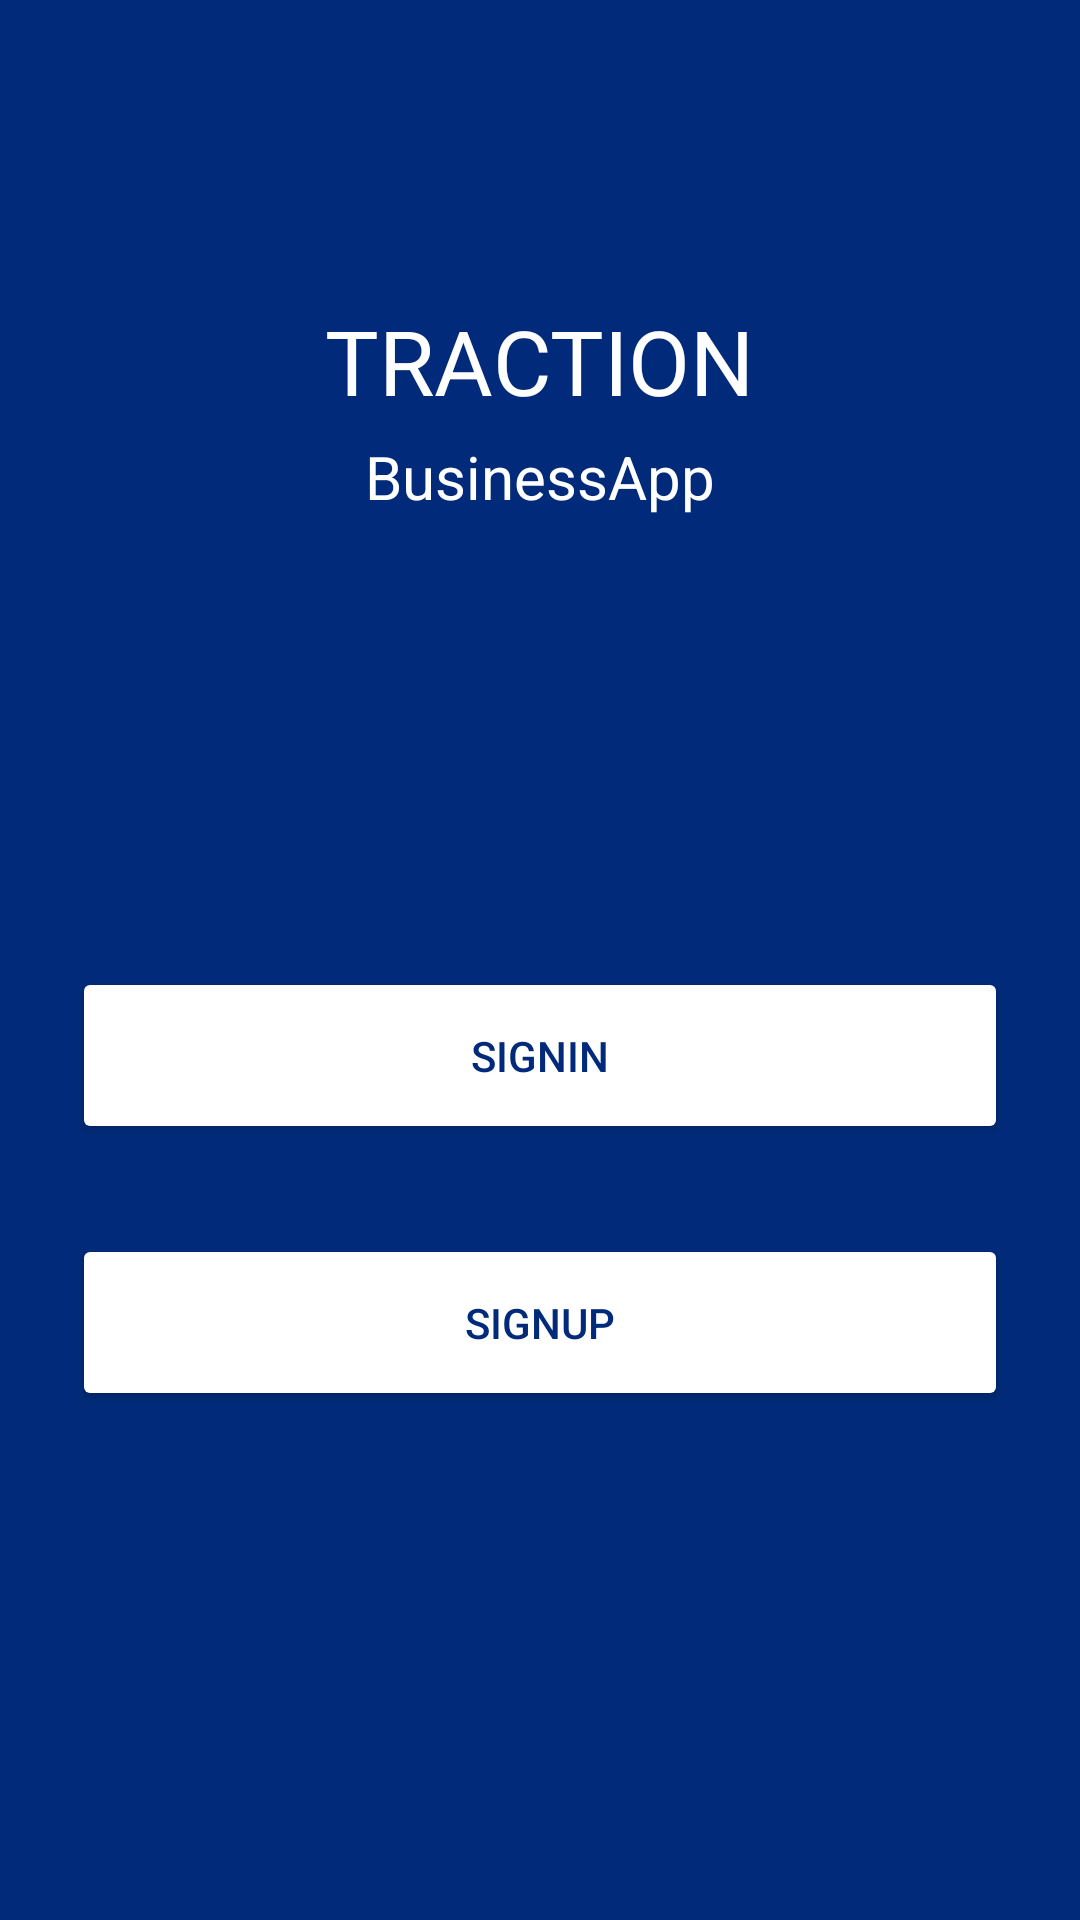

Reconstruct the res/layout file that produces this screen, plus the resources it refers to.
<!-- AndroidManifest.xml: application theme Theme.Traction6 -->
<!-- res/layout/fragment_join.xml -->
<?xml version="1.0" encoding="utf-8"?>
<LinearLayout xmlns:android="http://schemas.android.com/apk/res/android"
    android:layout_width="match_parent"
    android:layout_height="match_parent"
    android:background="@color/colorPrimary"
    android:orientation="vertical"
    xmlns:app="http://schemas.android.com/apk/res-auto">



    <TextView
        android:id="@+id/textView1"
        android:textSize="30sp"
        android:text="Traction"
        android:textColor="@color/white"
        android:textAllCaps="true"
        android:layout_gravity="center"
        android:layout_width="wrap_content"
        android:layout_height="wrap_content"
        android:layout_marginTop="100dp"
        />

    <TextView
        android:text="BusinessApp"
        android:textColor="@color/white"
        android:textSize="20sp"
        android:layout_gravity="center"
        android:layout_width="wrap_content"
        android:layout_height="wrap_content"
        android:layout_marginTop="5dp"
        android:id="@+id/textView" android:layout_marginBottom="150dp"
        app:layout_constraintBottom_toBottomOf="parent"
        android:layout_marginEnd="8dp"
        android:layout_marginStart="8dp" />

    <Button
        android:padding="20dp"
        android:text="SignIn"
        android:backgroundTint="@color/white"
        android:textColor="@color/colorPrimary"
        android:layout_width="match_parent"
        android:layout_height="wrap_content"
        android:id="@+id/sign_in" android:layout_marginBottom="30dp"
        app:layout_constraintBottom_toTopOf="@+id/sign_up" app:layout_constraintEnd_toEndOf="parent"
        android:layout_marginEnd="24dp" app:layout_constraintStart_toStartOf="parent"
        android:layout_marginStart="24dp" />


    <Button
        android:backgroundTint="@color/white"
        android:padding="20dp"
        android:text="SignUp"
        android:textColor="@color/colorPrimary"
        android:layout_width="match_parent"
        android:layout_height="wrap_content"
        android:id="@+id/sign_up" android:layout_marginBottom="16dp"
        app:layout_constraintBottom_toBottomOf="parent" app:layout_constraintStart_toStartOf="parent"
        android:layout_marginStart="24dp" app:layout_constraintEnd_toEndOf="parent" android:layout_marginEnd="24dp"
        />

</LinearLayout>
<!-- resources referenced by this layout -->
<resources>
  <color name="colorPrimary">#012b7a</color>
  <color name="white">#FFFFFF</color>
  <style name="Theme.Traction6" parent="Theme.MaterialComponents.DayNight.DarkActionBar">
          
          <item name="colorPrimary">@color/colorPrimary</item>
          <item name="colorPrimaryVariant">@color/colorPrimaryDark</item>
          <item name="colorAccent">@color/colorPrimary</item>
          <item name="colorOnPrimary">@color/white</item>
          
          <item name="colorSecondary">@color/colorPrimary</item>
          <item name="colorSecondaryVariant">@color/white</item>
          <item name="colorOnSecondary">@color/black</item>
  
          
          <item name="android:statusBarColor" tools:targetApi="l">?attr/colorPrimaryVariant</item>
          
      </style>
  <color name="colorPrimaryDark">#00102e</color>
  <color name="black">#000000</color>
</resources>
